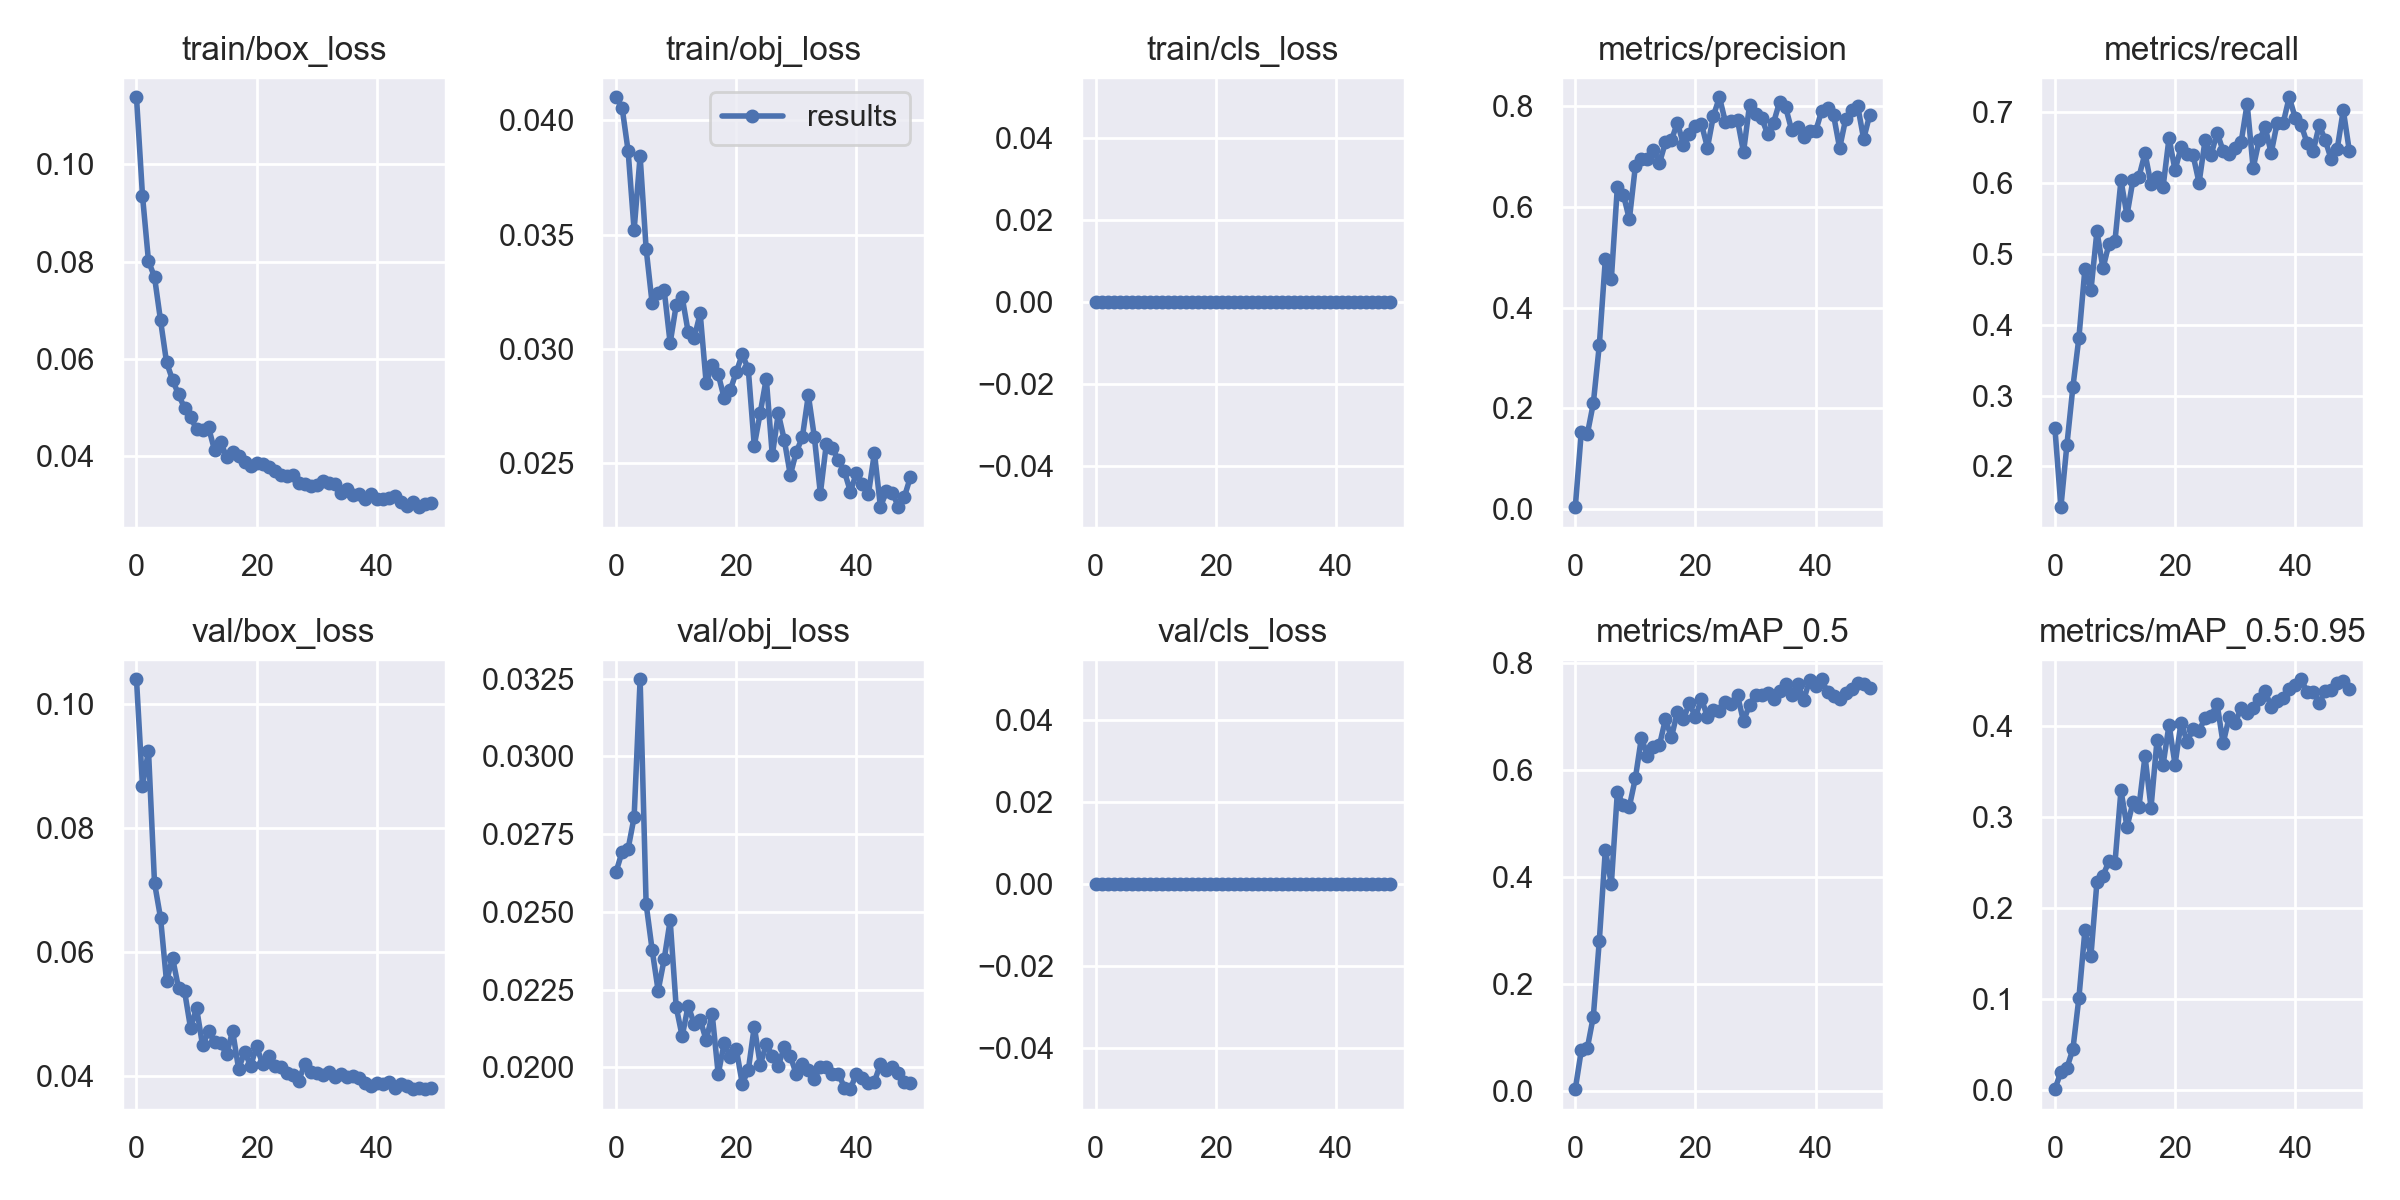

Values plotted in this chart, from the file beside it:
epoch, train/box_loss, train/obj_loss, train/cls_loss, metrics/precision, metrics/recall, metrics/mAP_0.5, metrics/mAP_0.5:0.95, val/box_loss, val/obj_loss, val/cls_loss, x/lr0, x/lr1, x/lr2
0, 0.1138, 0.04101, 0, 0.003418, 0.2545, 0.003203, 0.0008368, 0.1041, 0.02629, 0, 0.0739, 0.0029, 0.0029
1, 0.09352, 0.04056, 0, 0.1528, 0.1424, 0.07561, 0.01967, 0.08686, 0.02693, 0, 0.04678, 0.005783, 0.005783
2, 0.08006, 0.03867, 0, 0.1484, 0.2303, 0.07967, 0.0241, 0.09252, 0.02703, 0, 0.01955, 0.008548, 0.008548
3, 0.07684, 0.0352, 0, 0.2097, 0.3121, 0.1388, 0.04473, 0.07117, 0.02804, 0, 0.009406, 0.009406, 0.009406
4, 0.06793, 0.03844, 0, 0.3256, 0.3818, 0.281, 0.1013, 0.06555, 0.03248, 0, 0.009406, 0.009406, 0.009406
5, 0.05931, 0.0344, 0, 0.4962, 0.4788, 0.4507, 0.1754, 0.05527, 0.02525, 0, 0.009208, 0.009208, 0.009208
6, 0.05567, 0.032, 0, 0.4568, 0.4485, 0.3867, 0.1475, 0.05908, 0.02378, 0, 0.00901, 0.00901, 0.00901
7, 0.05269, 0.03247, 0, 0.6394, 0.532, 0.5586, 0.2284, 0.05419, 0.02246, 0, 0.008812, 0.008812, 0.008812
8, 0.04988, 0.03259, 0, 0.625, 0.4797, 0.5354, 0.2352, 0.0537, 0.02347, 0, 0.008614, 0.008614, 0.008614
9, 0.04796, 0.03027, 0, 0.5756, 0.5138, 0.5318, 0.2515, 0.04772, 0.02473, 0, 0.008416, 0.008416, 0.008416
10, 0.04561, 0.03191, 0, 0.6813, 0.5182, 0.585, 0.2495, 0.05096, 0.02195, 0, 0.008218, 0.008218, 0.008218
11, 0.04541, 0.03228, 0, 0.6961, 0.6039, 0.6605, 0.3292, 0.04492, 0.021, 0, 0.00802, 0.00802, 0.00802
12, 0.04589, 0.03075, 0, 0.6956, 0.5545, 0.6274, 0.2891, 0.04718, 0.02198, 0, 0.007822, 0.007822, 0.007822
13, 0.04117, 0.03049, 0, 0.7137, 0.6045, 0.6438, 0.316, 0.04545, 0.02139, 0, 0.007624, 0.007624, 0.007624
14, 0.0429, 0.03156, 0, 0.687, 0.6091, 0.6463, 0.3115, 0.04526, 0.02152, 0, 0.007426, 0.007426, 0.007426
15, 0.03985, 0.0285, 0, 0.7284, 0.6421, 0.6953, 0.3669, 0.04351, 0.02087, 0, 0.007228, 0.007228, 0.007228
16, 0.04077, 0.02931, 0, 0.7327, 0.5981, 0.6617, 0.3102, 0.04725, 0.0217, 0, 0.00703, 0.00703, 0.00703
17, 0.04004, 0.0289, 0, 0.7679, 0.6091, 0.7092, 0.3844, 0.04113, 0.01978, 0, 0.006832, 0.006832, 0.006832
18, 0.03889, 0.02785, 0, 0.7241, 0.5939, 0.6957, 0.357, 0.04386, 0.02079, 0, 0.006634, 0.006634, 0.006634
19, 0.03803, 0.0282, 0, 0.7445, 0.6636, 0.7253, 0.4013, 0.04163, 0.02032, 0, 0.006436, 0.006436, 0.006436
20, 0.03851, 0.029, 0, 0.7603, 0.6182, 0.6991, 0.3576, 0.04475, 0.02059, 0, 0.006238, 0.006238, 0.006238
21, 0.03841, 0.02977, 0, 0.7649, 0.6505, 0.7341, 0.4038, 0.04189, 0.01948, 0, 0.00604, 0.00604, 0.00604
22, 0.03787, 0.02914, 0, 0.7182, 0.6411, 0.6992, 0.3829, 0.04322, 0.0199, 0, 0.005842, 0.005842, 0.005842
23, 0.03698, 0.02578, 0, 0.782, 0.6394, 0.712, 0.3965, 0.04161, 0.02131, 0, 0.005644, 0.005644, 0.005644
24, 0.03603, 0.02722, 0, 0.8183, 0.6003, 0.7113, 0.395, 0.04143, 0.02008, 0, 0.005446, 0.005446, 0.005446
25, 0.03593, 0.02871, 0, 0.7683, 0.6606, 0.7276, 0.4087, 0.04042, 0.02075, 0, 0.005248, 0.005248, 0.005248
26, 0.03618, 0.02536, 0, 0.7721, 0.6394, 0.7241, 0.4112, 0.04008, 0.02037, 0, 0.00505, 0.00505, 0.00505
27, 0.03449, 0.02719, 0, 0.7731, 0.6712, 0.7399, 0.4243, 0.03921, 0.02005, 0, 0.004852, 0.004852, 0.004852
28, 0.03431, 0.02603, 0, 0.7093, 0.6454, 0.6916, 0.3809, 0.0419, 0.02065, 0, 0.004654, 0.004654, 0.004654
29, 0.03395, 0.02449, 0, 0.8025, 0.6404, 0.7226, 0.4096, 0.04065, 0.02037, 0, 0.004456, 0.004456, 0.004456
30, 0.03412, 0.02551, 0, 0.7841, 0.6494, 0.7409, 0.4034, 0.04047, 0.01977, 0, 0.004258, 0.004258, 0.004258
31, 0.03498, 0.02614, 0, 0.7772, 0.6576, 0.7399, 0.4194, 0.04013, 0.02011, 0, 0.00406, 0.00406, 0.00406
32, 0.03458, 0.02799, 0, 0.7461, 0.7121, 0.745, 0.4146, 0.0407, 0.0199, 0, 0.003862, 0.003862, 0.003862
33, 0.03424, 0.02616, 0, 0.7676, 0.6212, 0.7325, 0.4194, 0.03982, 0.01963, 0, 0.003664, 0.003664, 0.003664
34, 0.03243, 0.02369, 0, 0.8088, 0.6606, 0.748, 0.4295, 0.04024, 0.02001, 0, 0.003466, 0.003466, 0.003466
35, 0.03315, 0.02587, 0, 0.7989, 0.6788, 0.7617, 0.4381, 0.03982, 0.02002, 0, 0.003268, 0.003268, 0.003268
36, 0.03207, 0.02566, 0, 0.7535, 0.6424, 0.7409, 0.4212, 0.03992, 0.01978, 0, 0.00307, 0.00307, 0.00307
37, 0.03222, 0.02515, 0, 0.7584, 0.685, 0.7622, 0.4274, 0.03968, 0.0198, 0, 0.002872, 0.002872, 0.002872
38, 0.03116, 0.02465, 0, 0.7385, 0.6847, 0.7311, 0.4312, 0.03881, 0.01935, 0, 0.002674, 0.002674, 0.002674
39, 0.03219, 0.02377, 0, 0.7508, 0.7211, 0.7681, 0.4409, 0.03841, 0.0193, 0, 0.002476, 0.002476, 0.002476
40, 0.03117, 0.02458, 0, 0.7504, 0.6924, 0.7583, 0.4452, 0.03886, 0.0198, 0, 0.002278, 0.002278, 0.002278
41, 0.0312, 0.02412, 0, 0.7911, 0.6818, 0.7701, 0.4513, 0.03868, 0.01965, 0, 0.00208, 0.00208, 0.00208
42, 0.0313, 0.02367, 0, 0.7974, 0.656, 0.7457, 0.4373, 0.03895, 0.01949, 0, 0.001882, 0.001882, 0.001882
43, 0.03185, 0.02547, 0, 0.7822, 0.6454, 0.7387, 0.4375, 0.03804, 0.01954, 0, 0.001684, 0.001684, 0.001684
44, 0.03063, 0.0231, 0, 0.7173, 0.6818, 0.734, 0.4252, 0.03876, 0.0201, 0, 0.001486, 0.001486, 0.001486
45, 0.02968, 0.02378, 0, 0.775, 0.6606, 0.7443, 0.4383, 0.03834, 0.01993, 0, 0.001288, 0.001288, 0.001288
46, 0.03057, 0.02372, 0, 0.7934, 0.6333, 0.7524, 0.4398, 0.0379, 0.02001, 0, 0.00109, 0.00109, 0.00109
47, 0.02953, 0.02309, 0, 0.8013, 0.6485, 0.7638, 0.4472, 0.03805, 0.0198, 0, 0.000892, 0.000892, 0.000892
48, 0.03025, 0.02355, 0, 0.7352, 0.703, 0.7618, 0.4491, 0.03786, 0.01951, 0, 0.000694, 0.000694, 0.000694
49, 0.03036, 0.02442, 0, 0.7832, 0.6459, 0.7534, 0.4407, 0.03807, 0.0195, 0, 0.000496, 0.000496, 0.000496
